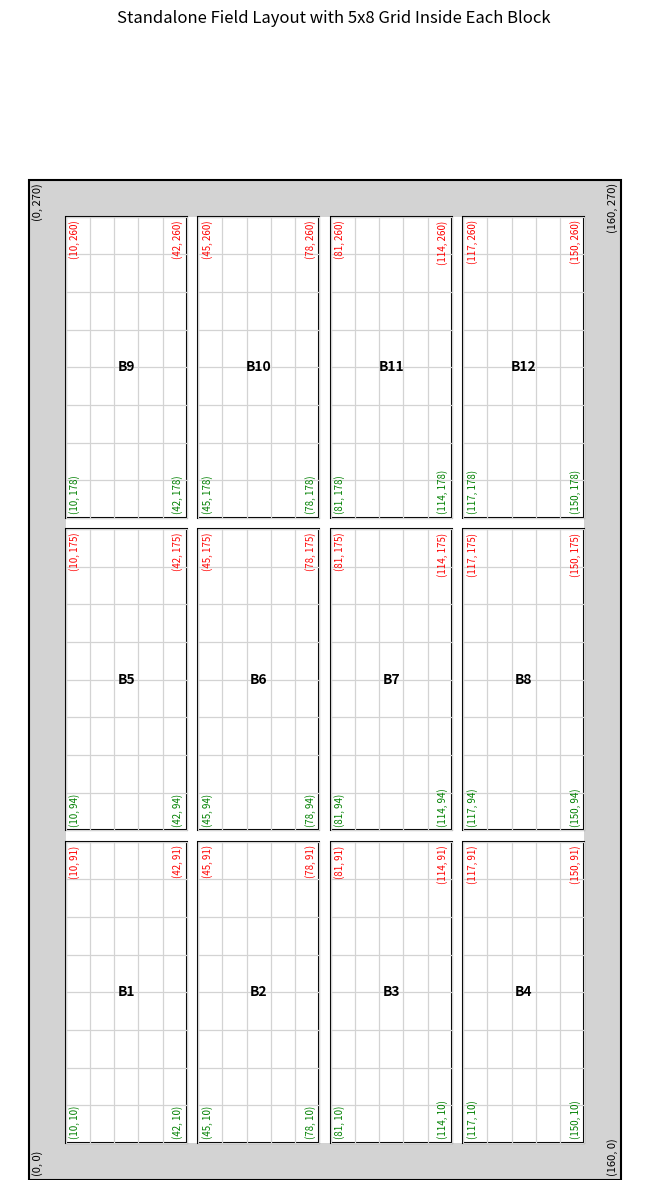

The script that saved this image:
import matplotlib.pyplot as plt
import matplotlib.patches as patches

# Field dimensions
field_width = 160
field_height = 270
border_thickness = 10
cols = 4
rows = 3
gap_x = 3
gap_y = 3

# Usable area
usable_width = field_width - 2 * border_thickness
usable_height = field_height - 2 * border_thickness

# Block dimensions
block_width = (usable_width - (cols - 1) * gap_x) / cols
block_height = (usable_height - (rows - 1) * gap_y) / rows

# Cell layout
cell_cols = 5  # E/W
cell_rows = 8  # N/S
cell_width = block_width / cell_cols
cell_height = block_height / cell_rows

# Precompute block coordinates
block_coords = []
block_id = 1
for i in range(rows):
    for j in range(cols):
        x0 = border_thickness + j * (block_width + gap_x)
        y0 = border_thickness + i * (block_height + gap_y)
        x1 = x0 + block_width
        y1 = y0 + block_height
        block_coords.append((f"B{block_id}", x0, y0, x1, y0, x0, y1, x1, y1))
        block_id += 1

# Draw the layout
fig, ax = plt.subplots(figsize=(14, 12))
ax.add_patch(patches.Rectangle((0, 0), field_width, field_height,
                               edgecolor='black', facecolor='lightgray', linewidth=1.5))
ax.add_patch(patches.Rectangle((border_thickness, border_thickness),
                               usable_width, usable_height,
                               edgecolor='none', facecolor='white'))

# Label field perimeter corners
ax.text(1, 1, "(0, 0)", ha='left', va='bottom', fontsize=8, rotation=90)
ax.text(field_width - 1, 1, f"({field_width}, 0)", ha='right', va='bottom', fontsize=8, rotation=90)
ax.text(1, field_height - 1, f"(0, {field_height})", ha='left', va='top', fontsize=8, rotation=90)
ax.text(field_width - 1, field_height - 1, f"({field_width}, {field_height})", ha='right', va='top', fontsize=8, rotation=90)

# Draw blocks and internal 5x8 cells
for block in block_coords:
    block_id, bl_x, bl_y, br_x, br_y, tl_x, tl_y, tr_x, tr_y = block
    width = br_x - bl_x
    height = tl_y - bl_y

    # Draw block outline
    ax.add_patch(patches.Rectangle((bl_x, bl_y), width, height,
                                   edgecolor='black', facecolor='white', linewidth=1.5))

    # Draw internal grid cells
    for r in range(cell_rows):
        for c in range(cell_cols):
            cell_x = bl_x + c * cell_width
            cell_y = bl_y + r * cell_height
            ax.add_patch(patches.Rectangle((cell_x, cell_y), cell_width, cell_height,
                                           edgecolor='lightgray', facecolor='none', linewidth=0.8))

    # Label corners
    ax.text(bl_x + 1, bl_y + 1, f"({int(bl_x)}, {int(bl_y)})", ha='left', va='bottom', fontsize=7, rotation=90, color='green')
    ax.text(br_x - 1, br_y + 1, f"({int(br_x)}, {int(br_y)})", ha='right', va='bottom', fontsize=7, rotation=90, color='green')
    ax.text(tl_x + 1, tl_y - 1, f"({int(tl_x)}, {int(tl_y)})", ha='left', va='top', fontsize=7, rotation=90, color='red')
    ax.text(tr_x - 1, tr_y - 1, f"({int(tr_x)}, {int(tr_y)})", ha='right', va='top', fontsize=7, rotation=90, color='red')

    # Label block ID
    ax.text(bl_x + width / 2, bl_y + height / 2, block_id, ha='center', va='center', fontsize=10, weight='bold')

# Final layout settings
ax.set_xlim(-5, field_width + 10)
ax.set_ylim(0, field_height + 40)
ax.set_aspect('equal')
ax.set_title("Standalone Field Layout with 5x8 Grid Inside Each Block")
ax.axis('off')
plt.tight_layout()
plt.savefig("field_with_5x8_cells_per_block.png")
